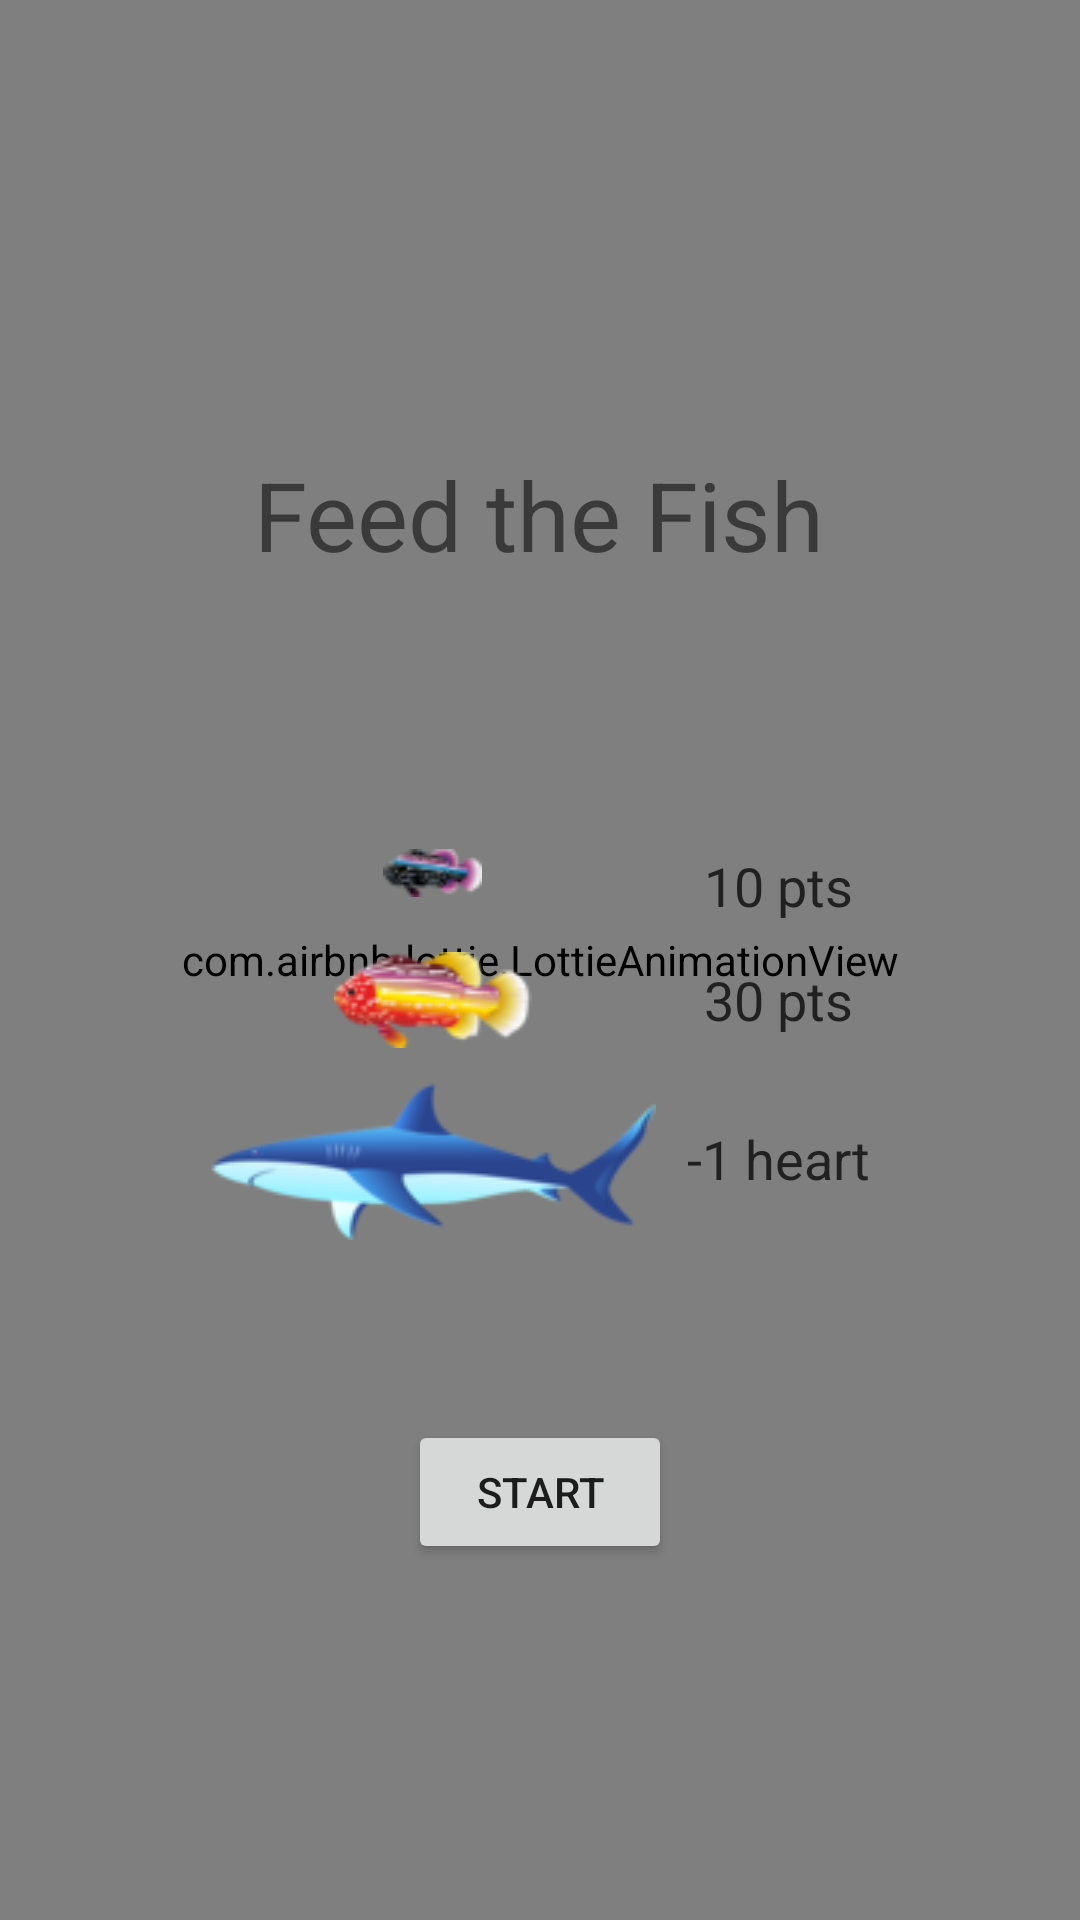

This screen was rendered from an Android layout file. Write that file and the resources it references.
<!-- AndroidManifest.xml: application theme Theme.Summer_Project -->
<!-- res/layout/activity_start_easy1.xml -->
<?xml version="1.0" encoding="utf-8"?>
<RelativeLayout xmlns:android="http://schemas.android.com/apk/res/android"
    xmlns:app="http://schemas.android.com/apk/res-auto"
    xmlns:tools="http://schemas.android.com/tools"
    android:layout_width="match_parent"
    android:layout_height="match_parent"
    tools:context=".StartEasy1Activity">

    <com.airbnb.lottie.LottieAnimationView
        android:id="@+id/foody_fish_background"
        android:layout_width="match_parent"
        android:layout_height="match_parent"
        android:scaleType="centerCrop"
        app:lottie_autoPlay="true"
        app:lottie_loop="true"
        app:lottie_rawRes="@raw/foody_fish_background"
        tools:ignore="ImageContrastCheck" />

    <TextView
        android:layout_width="wrap_content"
        android:layout_height="wrap_content"
        android:text="@string/game_instruction"
        android:layout_centerHorizontal="true"
        android:layout_marginTop="150dp"
        android:textSize="32sp"
        android:id="@+id/text"/>

    <TableLayout
        android:id="@+id/table_layout"
        android:layout_width="wrap_content"
        android:layout_height="wrap_content"
        android:layout_below="@+id/text"
        android:layout_marginTop="90dp"
        android:layout_centerHorizontal="true">

        <TableRow>

            <ImageView
                android:layout_width="wrap_content"
                android:layout_height="wrap_content"
                android:src="@drawable/small_fish1"
                tools:ignore="ContentDescription" />

            <TextView
                android:layout_width="wrap_content"
                android:layout_height="wrap_content"
                android:gravity="center"
                android:paddingLeft="10dp"
                android:text="@string/small_fish_points"
                android:textColor="#212121"
                android:textSize="18sp"
                tools:ignore="RtlHardcoded,RtlSymmetry" />
        </TableRow>

        <TableRow
            android:layout_marginTop="10dp">

            <ImageView
                android:layout_width="wrap_content"
                android:layout_height="wrap_content"
                android:src="@drawable/big_fish2"
                tools:ignore="ContentDescription,ImageContrastCheck" />

            <TextView
                android:layout_width="wrap_content"
                android:layout_height="match_parent"
                android:gravity="center"
                android:paddingLeft="10dp"
                android:text="@string/big_fish_points"
                android:textColor="#212121"
                android:textSize="18sp"
                tools:ignore="RtlHardcoded,RtlSymmetry" />
        </TableRow>

        <TableRow
            android:layout_marginTop="10dp">

            <ImageView
                android:layout_width="wrap_content"
                android:layout_height="wrap_content"
                android:src="@drawable/shark2"
                tools:ignore="ContentDescription,ImageContrastCheck" />

            <TextView
                android:layout_width="wrap_content"
                android:layout_height="match_parent"
                android:gravity="center"
                android:paddingLeft="10dp"
                android:text="@string/shark_loss_point"
                android:textColor="#212121"
                android:textSize="18sp"
                tools:ignore="RtlHardcoded,RtlSymmetry" />
        </TableRow>

    </TableLayout>

    <Button
        android:id="@+id/start_button_easy"
        android:layout_width="wrap_content"
        android:layout_height="wrap_content"
        android:text="@string/start_button_text"
        android:layout_marginTop="60dp"
        android:layout_below="@+id/table_layout"
        android:layout_centerHorizontal="true"
        />

</RelativeLayout>
<!-- resources referenced by this layout -->
<resources>
  <!-- drawable big_fish2: png bitmap (drawable-v24, 5584 bytes) -->
  <!-- drawable shark2: png bitmap (drawable-v24, 6866 bytes) -->
  <!-- drawable small_fish1: png bitmap (drawable-v24, 2036 bytes) -->
  <string name="big_fish_points">30 pts</string>
  <string name="game_instruction">Feed the Fish</string>
  <string name="shark_loss_point">-1 heart</string>
  <string name="small_fish_points">10 pts</string>
  <string name="start_button_text">start</string>
  <style name="Theme.Summer_Project" parent="Theme.MaterialComponents.DayNight.NoActionBar">
          
          <item name="colorPrimary">@color/purple_500</item>
          <item name="colorPrimaryVariant">@color/purple_700</item>
          <item name="colorOnPrimary">@color/white</item>
          
          <item name="colorSecondary">@color/teal_200</item>
          <item name="colorSecondaryVariant">@color/teal_700</item>
          <item name="colorOnSecondary">@color/black</item>
          
          <item name="android:statusBarColor" tools:targetApi="l">?attr/colorPrimaryVariant</item>
          
      </style>
  <color name="purple_500">#FF6200EE</color>
  <color name="purple_700">#FF3700B3</color>
  <color name="white">#FFFFFFFF</color>
  <color name="teal_200">#FF03DAC5</color>
  <color name="teal_700">#FF018786</color>
  <color name="black">#FF000000</color>
</resources>
